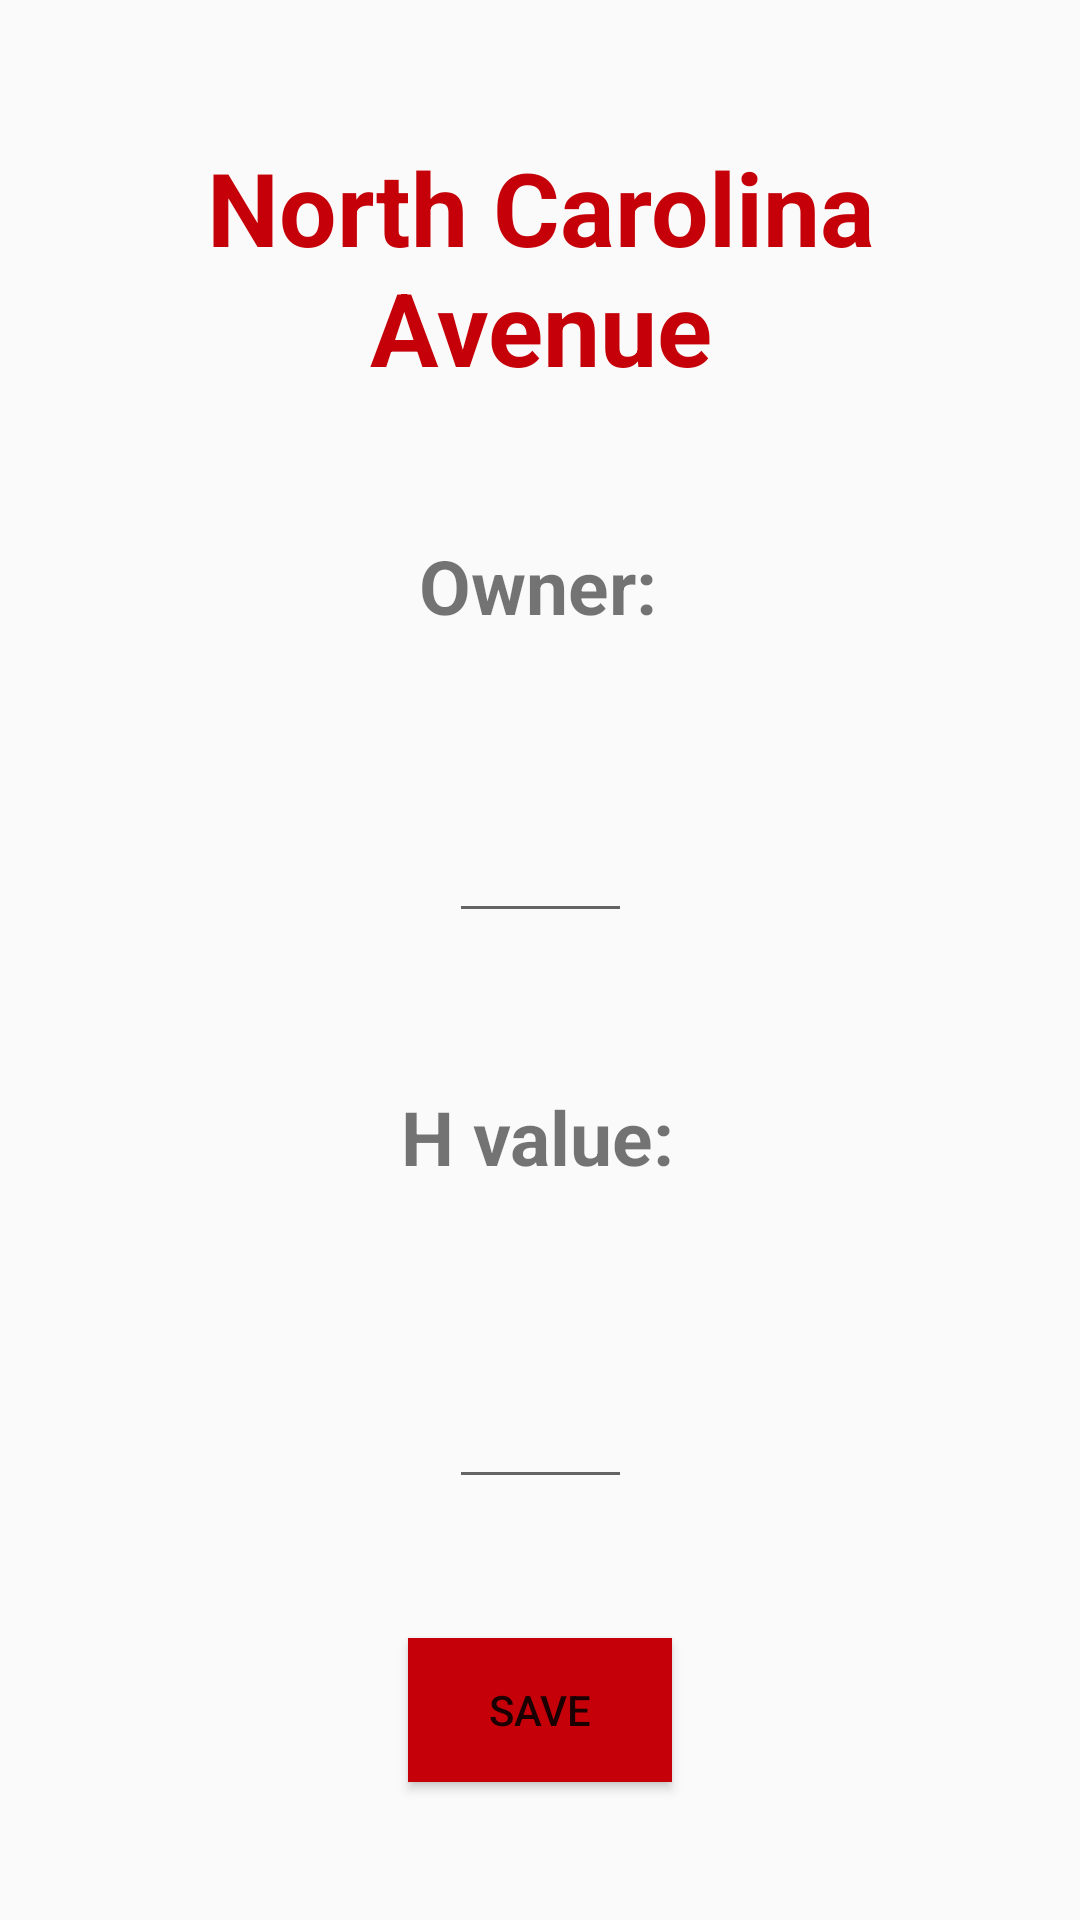

Layout XML and referenced resources for this Android screen:
<!-- AndroidManifest.xml: application theme AppTheme -->
<!-- res/layout/edit_property.xml -->
<?xml version="1.0" encoding="utf-8"?>

<ScrollView xmlns:app="http://schemas.android.com/apk/res-auto"
    xmlns:tools="http://schemas.android.com/tools"
    xmlns:android="http://schemas.android.com/apk/res/android"
    android:layout_width="match_parent"
    android:layout_height="match_parent"
    tools:context=".MainActivity"
    android:fillViewport="true">

    <androidx.constraintlayout.widget.ConstraintLayout
        android:layout_width="match_parent"
        android:layout_height="match_parent">


        <TextView
            android:id="@+id/text_view_edit_property"
            android:layout_width="319dp"
            android:layout_height="86dp"
            android:autoSizeMaxTextSize="100sp"
            android:autoSizeMinTextSize="10sp"
            android:autoSizeStepGranularity="2sp"
            android:autoSizeTextType="uniform"
            android:gravity="center"
            android:text="North Carolina Avenue"
            android:textColor="@color/monopolyRed"
            android:textSize="40sp"
            android:textStyle="bold"
            app:layout_constraintBottom_toTopOf="@id/owner_text_edit_property"
            app:layout_constraintEnd_toEndOf="parent"
            app:layout_constraintStart_toStartOf="parent"
            app:layout_constraintTop_toTopOf="parent"
            app:layout_constraintVertical_bias="0.26" />

        <EditText
            android:id="@+id/owner_edit_edit_property"
            android:layout_width="61dp"
            android:layout_height="53dp"
            android:inputType="number"
            app:layout_constraintBottom_toTopOf="@id/h_value_text_edit_property"
            app:layout_constraintEnd_toEndOf="parent"
            app:layout_constraintLeft_toRightOf="@id/text_view_edit_property"
            app:layout_constraintStart_toStartOf="parent"
            app:layout_constraintTop_toBottomOf="@id/owner_text_edit_property"
            app:layout_constraintVertical_bias="0.283" />

        <EditText
            android:id="@+id/h_value_edit_edit_property"
            android:layout_width="61dp"
            android:layout_height="53dp"
            android:inputType="number"
            app:layout_constraintBottom_toTopOf="@id/save_button_edit_property"
            app:layout_constraintEnd_toEndOf="parent"
            app:layout_constraintStart_toStartOf="parent"
            app:layout_constraintTop_toBottomOf="@+id/h_value_text_edit_property" />

        <TextView
            android:id="@+id/owner_text_edit_property"
            android:layout_width="wrap_content"
            android:layout_height="wrap_content"
            android:text="Owner:"
            android:textSize="25sp"
            android:textStyle="bold"
            app:layout_constraintBottom_toTopOf="@id/owner_edit_edit_property"
            app:layout_constraintEnd_toEndOf="parent"
            app:layout_constraintHorizontal_bias="0.498"
            app:layout_constraintStart_toStartOf="parent"
            app:layout_constraintTop_toBottomOf="@+id/text_view_edit_property" />

        <TextView
            android:id="@+id/h_value_text_edit_property"
            android:layout_width="wrap_content"
            android:layout_height="wrap_content"
            android:padding="5dp"
            android:text="H value:"
            android:textSize="25sp"
            android:textStyle="bold"
            app:layout_constraintBottom_toTopOf="@id/h_value_edit_edit_property"
            app:layout_constraintEnd_toEndOf="parent"
            app:layout_constraintHorizontal_bias="0.498"
            app:layout_constraintStart_toStartOf="parent"
            app:layout_constraintTop_toBottomOf="@+id/owner_edit_edit_property" />

        <Button
            android:id="@+id/save_button_edit_property"
            android:layout_width="wrap_content"
            android:layout_height="wrap_content"
            android:text="save"
            android:theme="@style/Monopoly_Buttons"
            android:background="@color/monopolyRed"
            app:layout_constraintBottom_toBottomOf="parent"
            app:layout_constraintEnd_toEndOf="parent"
            app:layout_constraintStart_toStartOf="parent"
            app:layout_constraintTop_toBottomOf="@+id/h_value_edit_edit_property" />

    </androidx.constraintlayout.widget.ConstraintLayout>
</ScrollView>
<!-- resources referenced by this layout -->
<resources>
  <color name="monopolyRed">#c50008</color>
  <style name="AppTheme" parent="Theme.AppCompat.Light.DarkActionBar">
          
          <item name="colorPrimary">@color/colorPrimary</item>
          <item name="colorPrimaryDark">@color/colorPrimaryDark</item>
          <item name="colorAccent">@color/colorAccent</item>
      </style>
  <color name="colorPrimary">#6200EE</color>
  <color name="colorPrimaryDark">#3700B3</color>
  <color name="colorAccent">#03DAC5</color>
</resources>
